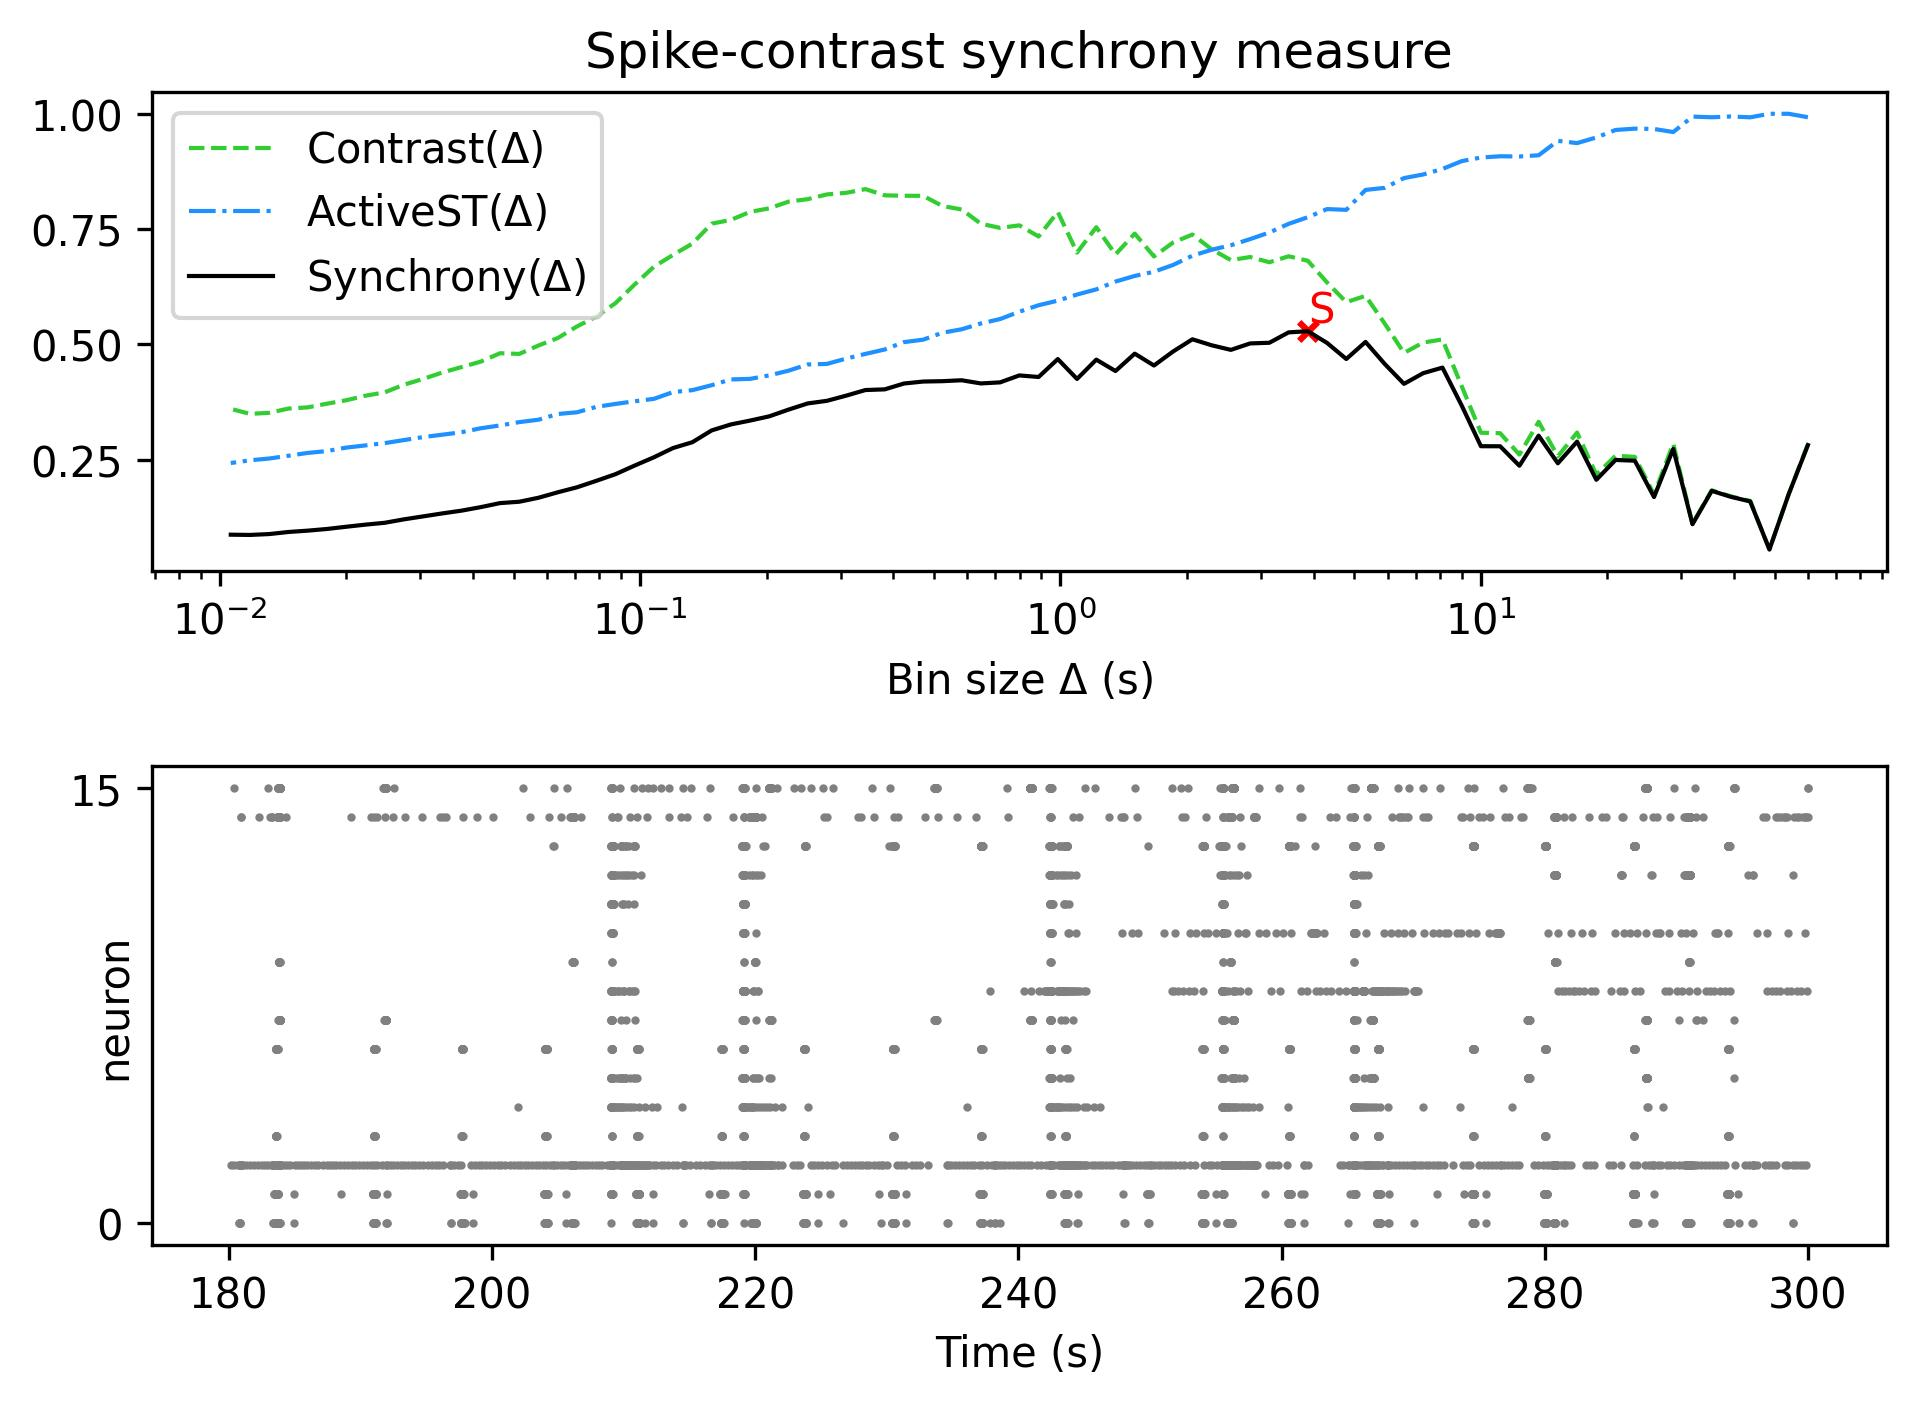

Source data for this figure (header and first rows):
, Spike-contrast (60.0 s), Spike-contrast (54.0 s), Spike-contrast (48.6 s), Spike-contrast (43.74 s), Spike-contrast (39.366 s), Spike-contrast (35.429 s), Spike-contrast (31.886 s), Spike-contrast (28.698 s), Spike-contrast (25.828 s), Spike-contrast (23.245 s), Spike-contrast (20.921 s), Spike-contrast (18.829 s), Spike-contrast (16.946 s), Spike-contrast (15.251 s), Spike-contrast (13.726 s), Spike-contrast (12.353 s), Spike-contrast (11.118 s), Spike-contrast (10.006 s), Spike-contrast (9.006 s), Spike-contrast (8.105 s), Spike-contrast (7.295 s), Spike-contrast (6.565 s), Spike-contrast (5.909 s)
0, 0.2817, 0.1751, 0.05541, 0.1596, 0.1695, 0.1825, 0.1102, 0.2735, 0.1691, 0.248, 0.2495, 0.2065, 0.2893, 0.2423, 0.3022, 0.237, 0.2792, 0.2793, 0.3675, 0.4497, 0.4377, 0.4145, 0.4575
